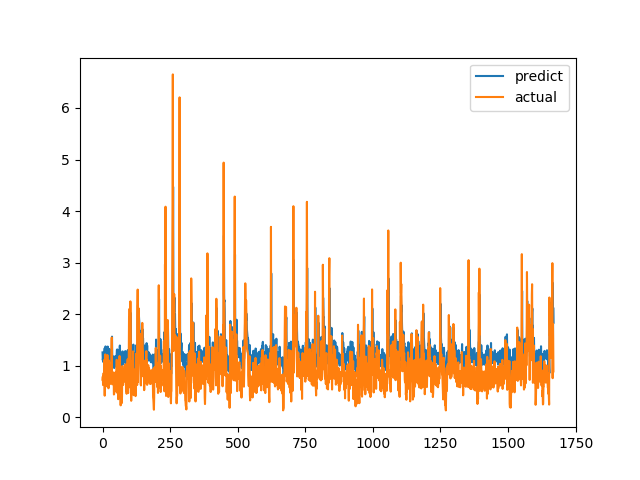

The file beside this chart, header and first rows:
predict, actual
1.258, 0.7275
1.107, 0.7893
1.161, 0.6238
1.071, 0.6915
1.094, 0.8558
1.202, 0.7094
1.105, 1.015
1.265, 1.116
1.34, 0.4183
0.9502, 1.002
1.307, 1.219
1.374, 1.143
1.32, 0.6528
1.103, 0.6747
1.114, 0.601
1.042, 0.6695
1.111, 0.6538
1.107, 0.7814
1.124, 1.206
1.371, 0.8469
1.177, 0.8286
1.177, 0.6482
1.059, 0.5624
1.022, 0.7183
1.117, 1.1
1.325, 0.9542
1.243, 0.729
1.131, 0.6694
1.081, 0.8631
1.21, 0.6465
1.106, 0.8223
1.154, 0.9236
1.227, 0.8301
1.19, 1.067
1.305, 1.546
1.564, 0.6827
1.11, 0.6386
1.121, 0.6464
1.114, 0.6881
1.101, 0.7274
1.135, 0.65
1.095, 0.8694
1.18, 0.4409
0.9551, 0.4519
0.981, 0.7575
1.137, 0.4952
0.9915, 0.6851
1.095, 0.7244
1.088, 0.8654
1.189, 0.74
1.111, 0.8071
1.145, 0.8204
1.165, 1.114
1.302, 1.109
1.315, 0.4751
0.9831, 1.039
1.307, 0.9458
1.228, 0.7878
1.144, 0.3505
0.9289, 0.9368
... 1,609 more rows
